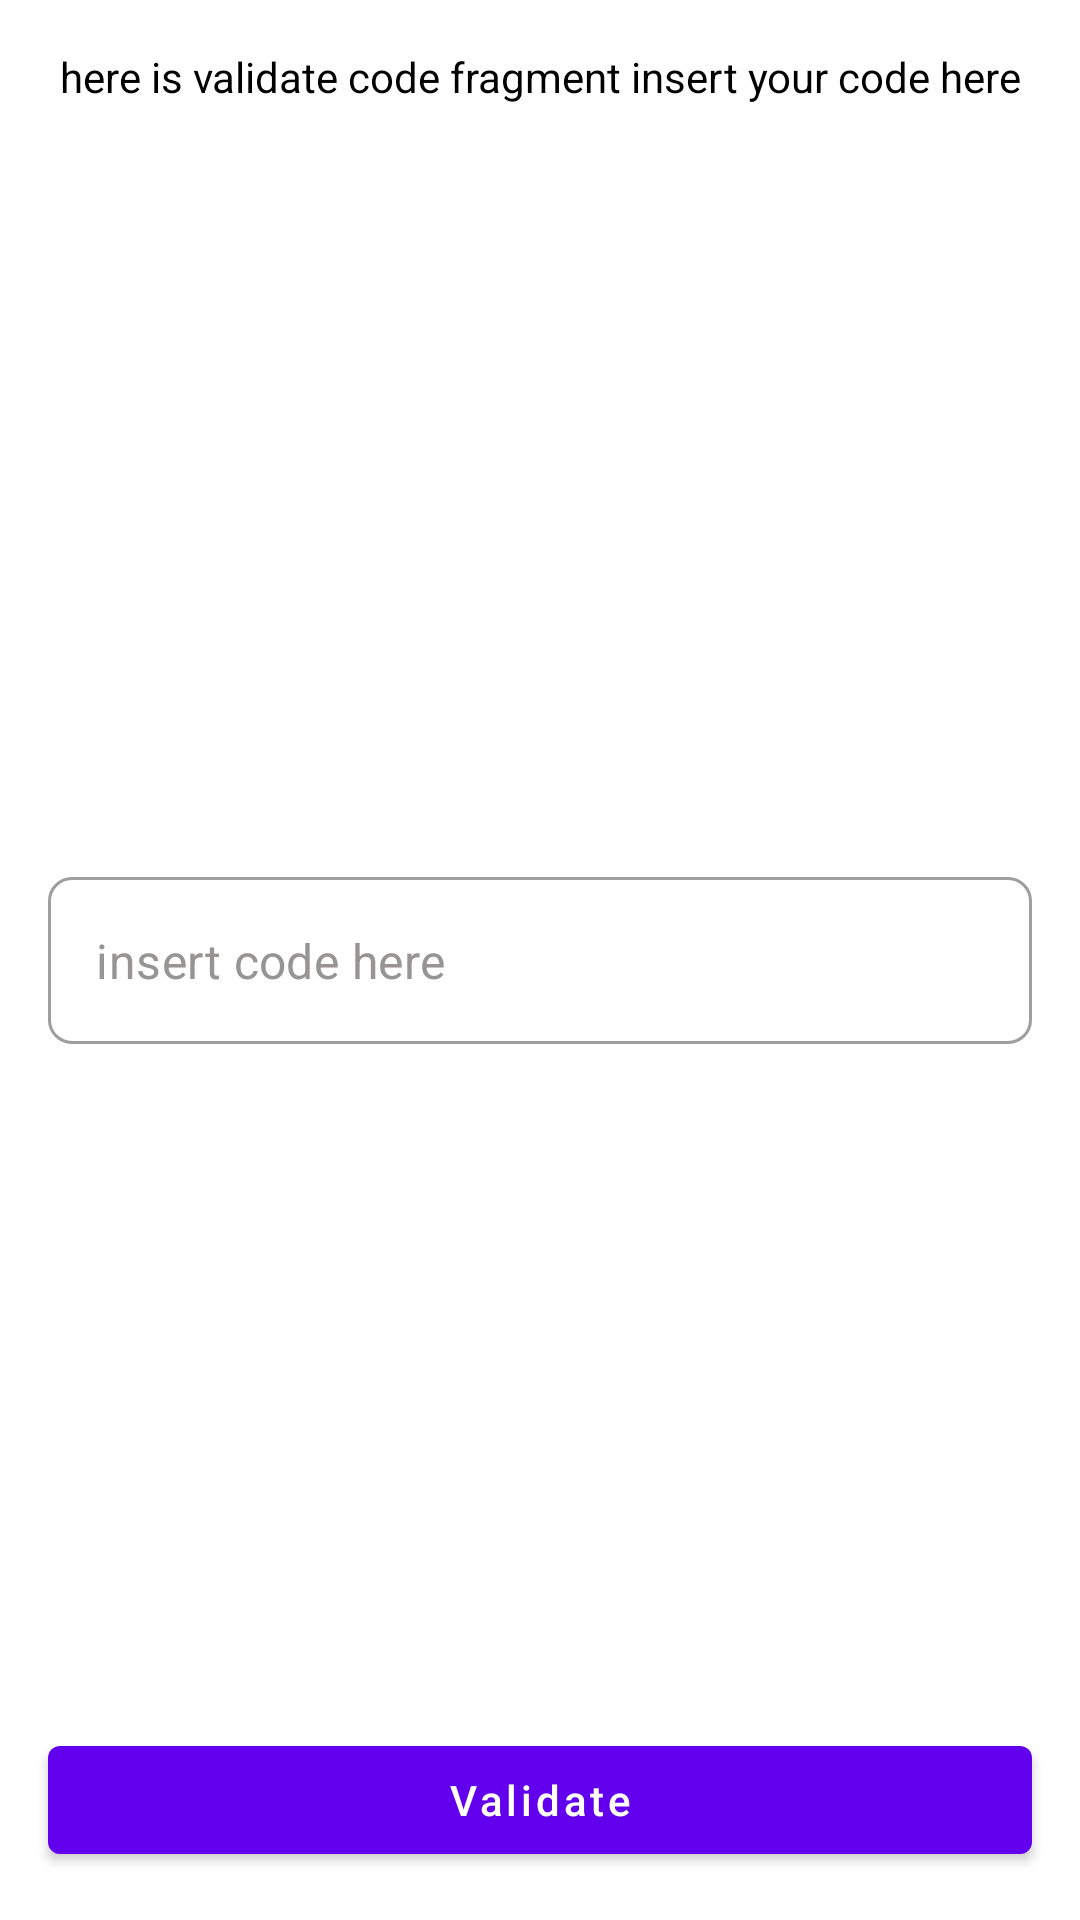

This screen was rendered from an Android layout file. Write that file and the resources it references.
<!-- AndroidManifest.xml: application theme Theme.AbrBarProject -->
<!-- res/layout/fragment_validate_auth.xml -->
<?xml version="1.0" encoding="utf-8"?>
<androidx.constraintlayout.widget.ConstraintLayout xmlns:android="http://schemas.android.com/apk/res/android"
    xmlns:tools="http://schemas.android.com/tools"
    android:layout_width="match_parent"
    android:layout_height="match_parent"
    xmlns:app="http://schemas.android.com/apk/res-auto"
    tools:context=".view.ValidateAuthFragment">
    <com.google.android.material.progressindicator.LinearProgressIndicator
        android:layout_width="match_parent"
        android:id="@+id/progress_line"
        android:indeterminate="true"
        android:visibility="gone"
        android:layout_height="@dimen/dp4"
        app:layout_constraintTop_toTopOf="parent"/>

    <com.google.android.material.textview.MaterialTextView
        android:layout_width="match_parent"
        android:text="@string/tv_validate_code"
        android:textColor="@color/black"
        android:layout_margin="@dimen/base_margin"
        android:layout_height="wrap_content"
        app:layout_constraintTop_toBottomOf="@id/progress_line"
        android:gravity="center"
        />
    <com.google.android.material.textfield.TextInputLayout
        style="@style/Widget.MaterialComponents.TextInputLayout.OutlinedBox"
        android:layout_width="match_parent"
        android:layout_height="wrap_content"
        android:layout_margin="@dimen/base_margin"
        app:boxCornerRadiusBottomEnd="8dp"
        app:boxCornerRadiusBottomStart="@dimen/dp8"
        app:boxCornerRadiusTopEnd="@dimen/dp8"
        app:boxCornerRadiusTopStart="@dimen/dp8"
        app:hintEnabled="false"
        app:layout_constraintBottom_toBottomOf="parent"
        app:layout_constraintTop_toTopOf="parent">

        <com.google.android.material.textfield.TextInputEditText
            android:id="@+id/ed_validate_code"
            android:layout_width="match_parent"
            android:layout_height="match_parent"
            android:gravity="center|start"
            android:hint="@string/insert_code_here"
            android:inputType="number"
            android:lines="1"
            android:maxLength="11"
            android:maxLines="1"
            android:textColorHint="#979494" />

    </com.google.android.material.textfield.TextInputLayout>

    <com.google.android.material.button.MaterialButton
        android:layout_width="match_parent"
        android:layout_height="wrap_content"
        android:id="@+id/btn_validate"
        android:layout_margin="@dimen/base_margin"
        android:text="@string/validate"
        android:textAllCaps="false"
        app:layout_constraintBottom_toBottomOf="parent" />

</androidx.constraintlayout.widget.ConstraintLayout>
<!-- resources referenced by this layout -->
<resources>
  <dimen name="base_margin">16dp</dimen>
  <dimen name="dp4">4dp</dimen>
  <dimen name="dp8">8dp</dimen>
  <string name="insert_code_here">insert code here</string>
  <string name="tv_validate_code">here is validate code fragment insert your code here</string>
  <string name="validate">Validate</string>
  <style name="Theme.AbrBarProject" parent="Theme.MaterialComponents.DayNight.NoActionBar">
          
          <item name="colorPrimary">@color/purple_500</item>
          <item name="colorPrimaryVariant">@color/purple_700</item>
          <item name="colorOnPrimary">@color/white</item>
          
          <item name="colorSecondary">@color/teal_200</item>
          <item name="colorSecondaryVariant">@color/teal_700</item>
          <item name="colorOnSecondary">@color/black</item>
          
          <item name="android:statusBarColor" tools:targetApi="l">@color/white</item>
          <item name="android:windowLightStatusBar" tools:targetApi="m">true</item>
  
  
          
      </style>
  <!-- not gathered from this repository: default colours our renderer supplied (Android Studio template values) -->
  <color name="purple_500">#FF6200EE</color>
  <color name="purple_700">#FF3700B3</color>
  <color name="teal_200">#FF03DAC5</color>
  <color name="teal_700">#FF018786</color>
  <color name="black">#FF000000</color>
  <color name="white">#FFFFFFFF</color>
</resources>
